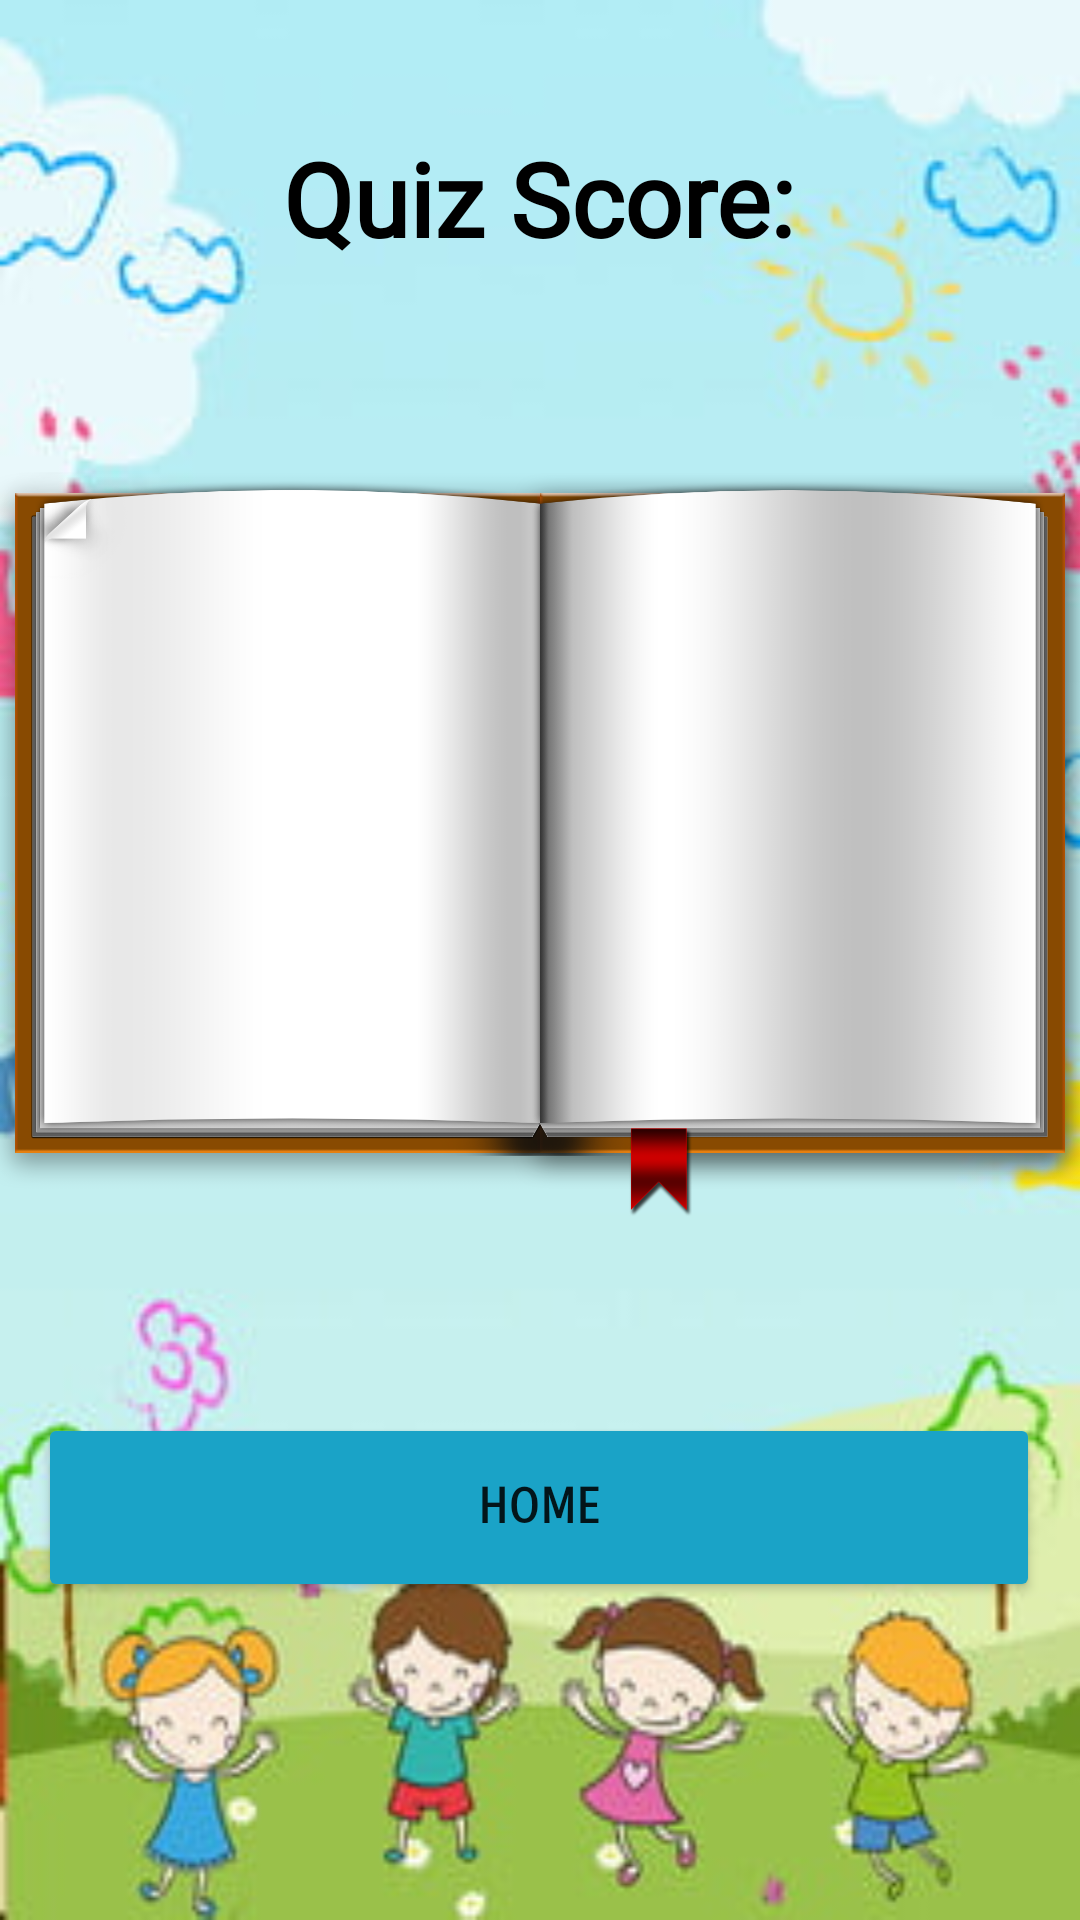

This screen was rendered from an Android layout file. Write that file and the resources it references.
<!-- AndroidManifest.xml: application theme Theme.QuizForKids -->
<!-- res/layout/activity_finish_screen.xml -->
<?xml version="1.0" encoding="utf-8"?>
<androidx.constraintlayout.widget.ConstraintLayout xmlns:android="http://schemas.android.com/apk/res/android"
    xmlns:app="http://schemas.android.com/apk/res-auto"
    xmlns:tools="http://schemas.android.com/tools"
    android:layout_width="match_parent"
    android:layout_height="match_parent"
    android:background="@drawable/kidspic"
    tools:context=".finishScreen.FinishScreen">

    <Button
        android:id="@+id/homeButton"
        android:layout_width="334dp"
        android:layout_height="63dp"
        android:backgroundTint="#1AA3C7"
        android:fontFamily="sans-serif-smallcaps"
        android:foregroundTint="#FF5722"
        android:text="home"
        android:textSize="16sp"
        android:textStyle="bold"
        app:cornerRadius="100dp"
        app:layout_constraintEnd_toEndOf="parent"
        app:layout_constraintHorizontal_bias="0.493"
        app:layout_constraintStart_toStartOf="parent"
        app:layout_constraintTop_toTopOf="@+id/guideline64" />

    <ImageView
        android:id="@+id/imageView2"
        android:layout_width="0dp"
        android:layout_height="0dp"
        android:scaleType="fitCenter"
        app:layout_constraintBottom_toTopOf="@+id/guideline63"
        app:layout_constraintEnd_toEndOf="parent"
        app:layout_constraintHorizontal_bias="0.666"
        app:layout_constraintStart_toStartOf="parent"
        app:layout_constraintTop_toTopOf="@+id/guideline62"
        app:layout_constraintVertical_bias="0.484"
        app:srcCompat="@drawable/book" />

    <TextView
        android:id="@+id/quizScoreID"
        android:layout_width="260dp"
        android:layout_height="48dp"
        android:layout_marginTop="4dp"
        android:fontFamily="@font/aclonica"
        android:text="Quiz Score:"
        android:textAlignment="center"
        android:textColor="#000000"
        android:textSize="34sp"
        android:textStyle="bold"
        app:layout_constraintEnd_toEndOf="parent"
        app:layout_constraintHorizontal_bias="0.496"
        app:layout_constraintStart_toStartOf="parent"
        app:layout_constraintTop_toTopOf="@+id/guideline61" />

    <androidx.constraintlayout.widget.Guideline
        android:id="@+id/guideline61"
        android:layout_width="wrap_content"
        android:layout_height="wrap_content"
        android:orientation="horizontal"
        app:layout_constraintGuide_percent="0.061559506" />

    <androidx.constraintlayout.widget.Guideline
        android:id="@+id/guideline62"
        android:layout_width="wrap_content"
        android:layout_height="wrap_content"
        android:orientation="horizontal"
        app:layout_constraintGuide_percent="0.22298221" />

    <androidx.constraintlayout.widget.Guideline
        android:id="@+id/guideline63"
        android:layout_width="wrap_content"
        android:layout_height="wrap_content"
        android:orientation="horizontal"
        app:layout_constraintGuide_percent="0.66" />

    <androidx.constraintlayout.widget.Guideline
        android:id="@+id/guideline64"
        android:layout_width="wrap_content"
        android:layout_height="wrap_content"
        android:orientation="horizontal"
        app:layout_constraintGuide_percent="0.7359781" />

    <TextView
        android:id="@+id/quizScore"
        android:layout_width="0dp"
        android:layout_height="0dp"
        android:textAlignment="center"
        android:textColor="#000000"
        android:textStyle="bold"
        android:layout_centerVertical="true"
        android:gravity="center"
        app:layout_constraintBottom_toTopOf="@+id/guideline66"
        app:layout_constraintEnd_toStartOf="@+id/guideline69"
        app:layout_constraintStart_toStartOf="@+id/guideline67"
        app:layout_constraintTop_toTopOf="@+id/guideline65" />

    <androidx.constraintlayout.widget.Guideline
        android:id="@+id/guideline65"
        android:layout_width="wrap_content"
        android:layout_height="wrap_content"
        android:orientation="horizontal"
        app:layout_constraintGuide_percent="0.28180575" />

    <androidx.constraintlayout.widget.Guideline
        android:id="@+id/guideline66"
        android:layout_width="wrap_content"
        android:layout_height="wrap_content"
        android:orientation="horizontal"
        app:layout_constraintGuide_percent="0.56771547" />

    <androidx.constraintlayout.widget.Guideline
        android:id="@+id/guideline67"
        android:layout_width="wrap_content"
        android:layout_height="wrap_content"
        android:orientation="vertical"
        app:layout_constraintGuide_percent="0.09" />

    <androidx.constraintlayout.widget.Guideline
        android:id="@+id/guideline68"
        android:layout_width="wrap_content"
        android:layout_height="wrap_content"
        android:orientation="vertical"
        app:layout_constraintGuide_percent="0.9537713" />

    <androidx.constraintlayout.widget.Guideline
        android:id="@+id/guideline69"
        android:layout_width="wrap_content"
        android:layout_height="wrap_content"
        android:orientation="vertical"
        app:layout_constraintGuide_percent="0.47201946" />

</androidx.constraintlayout.widget.ConstraintLayout>
<!-- resources referenced by this layout -->
<resources>
  <!-- drawable book: png bitmap (drawable, 73804 bytes) -->
  <!-- drawable kidspic: jpg bitmap (drawable, 16530 bytes) -->
  <style name="Theme.QuizForKids" parent="Theme.AppCompat.DayNight.NoActionBar">
  
      
          <item name="colorPrimary">#009688</item>
          <item name="colorPrimaryVariant">@color/purple_700</item>
          <item name="colorOnPrimary">@color/white</item>
          
          <item name="colorSecondary">@color/teal_200</item>
          <item name="colorSecondaryVariant">@color/teal_700</item>
          <item name="colorOnSecondary">@color/black</item>
          
          <item name="android:statusBarColor">@color/teal_700</item>
          
          <item name="titleTextColor">@color/appTitle</item>
  
      </style>
  <color name="purple_700">#FF3700B3</color>
  <color name="white">#FFFFFFFF</color>
  <color name="teal_200">#FF03DAC5</color>
  <color name="teal_700">#FF018786</color>
  <color name="black">#FF000000</color>
  <color name="appTitle">#FFFFFFFF</color>
</resources>
